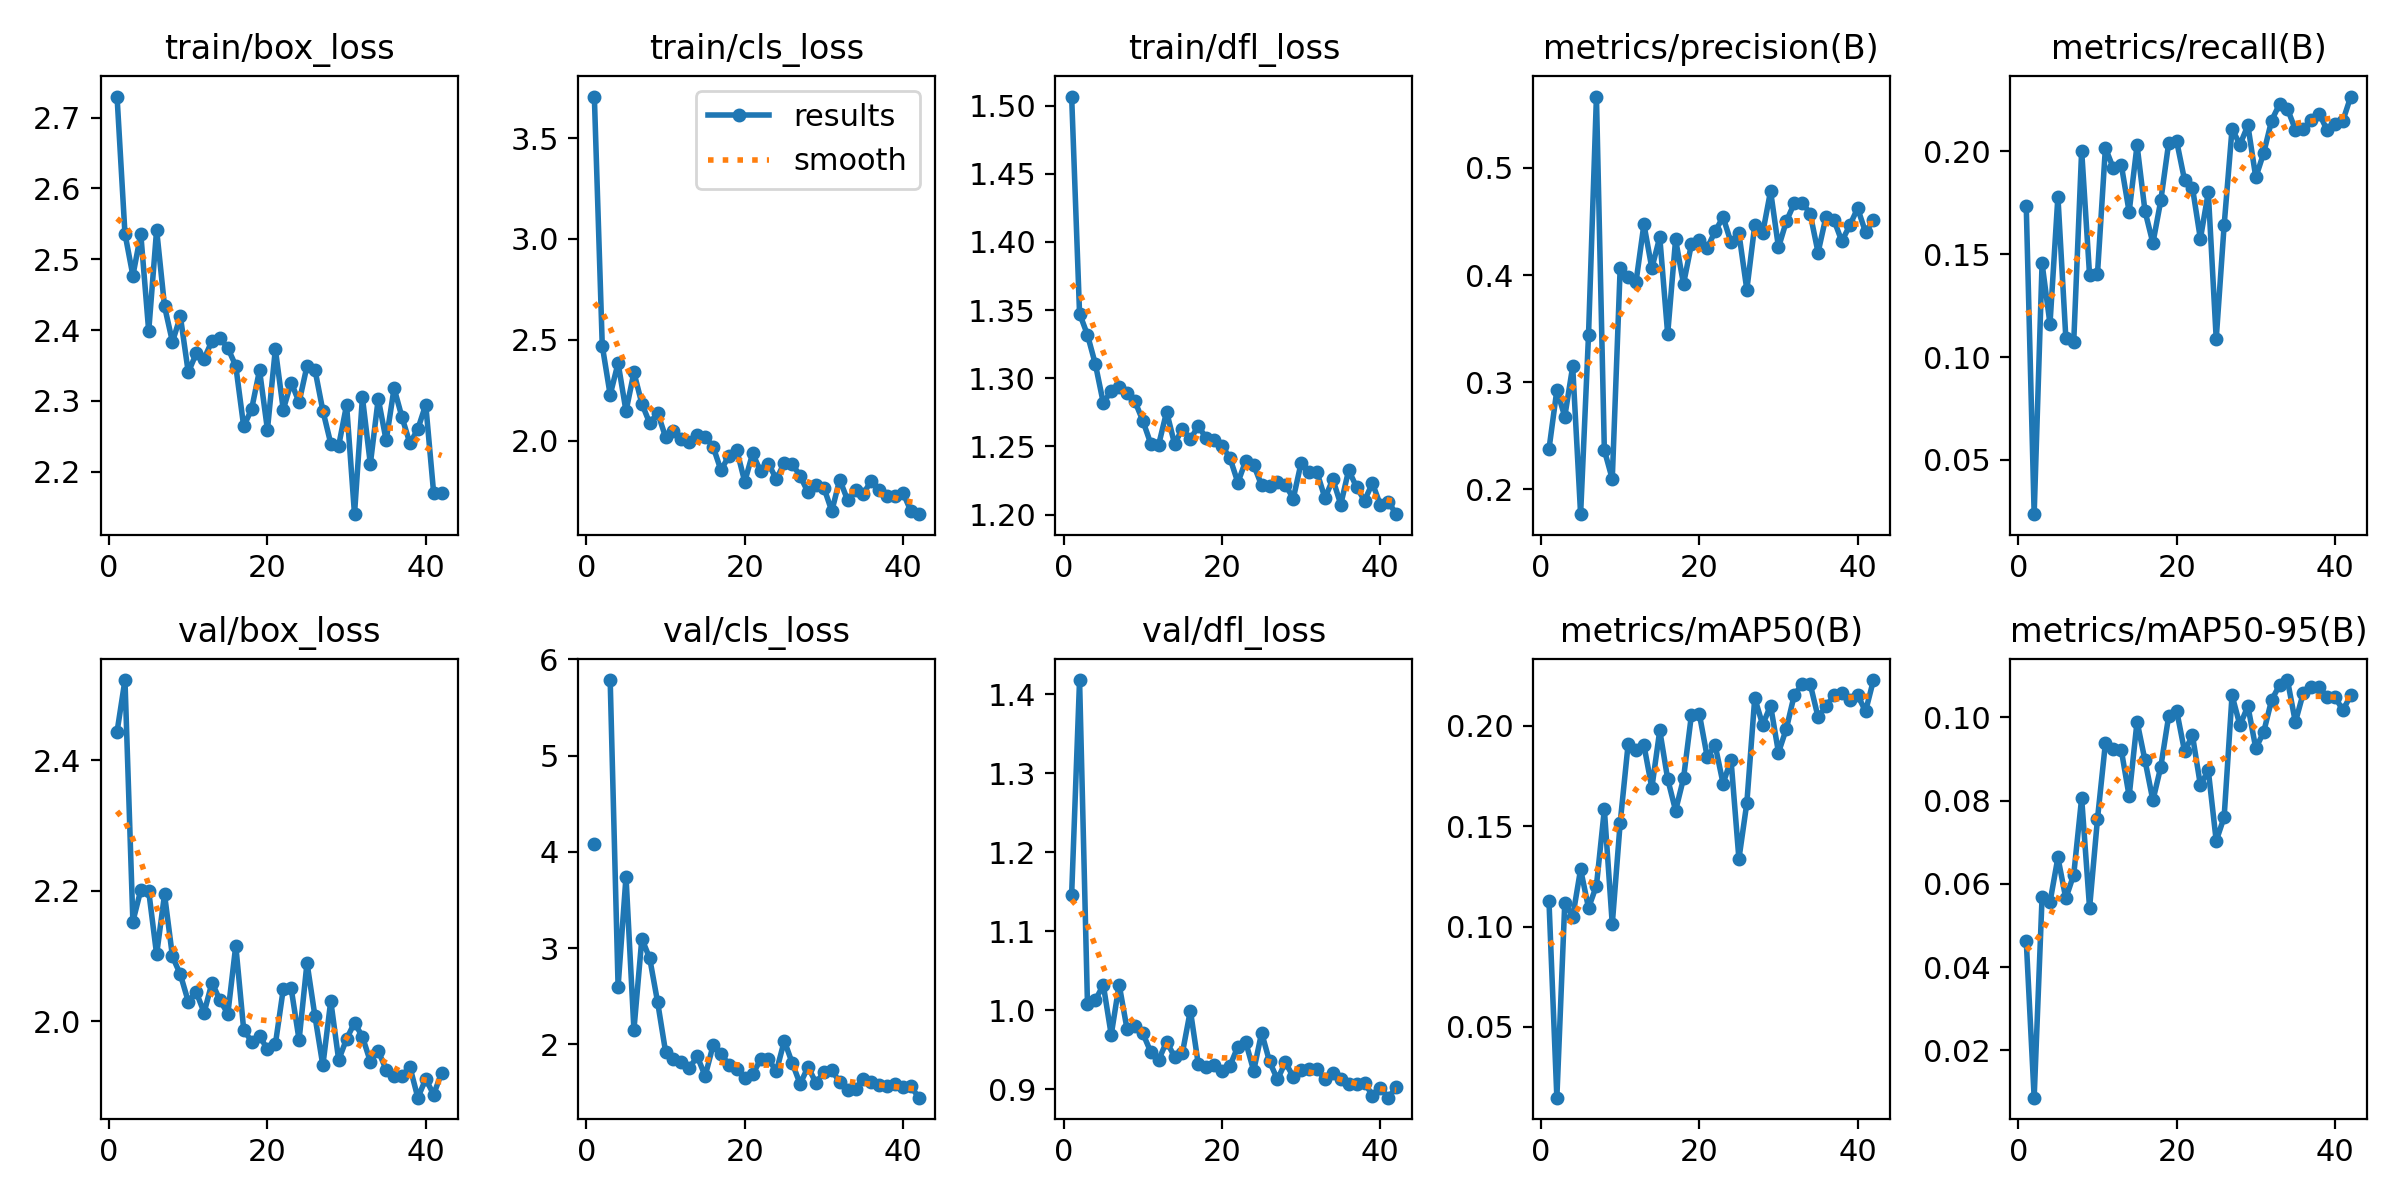

Values plotted in this chart, from the file beside it:
epoch, time, train/box_loss, train/cls_loss, train/dfl_loss, metrics/precision(B), metrics/recall(B), metrics/mAP50(B), metrics/mAP50-95(B), val/box_loss, val/cls_loss, val/dfl_loss, lr/pg0, lr/pg1, lr/pg2
1, 101.5, 2.73, 3.705, 1.507, 0.2374, 0.1732, 0.113, 0.04632, 2.444, 4.086, 1.147, 0.000247, 0.000247, 0.05086
2, 178.7, 2.536, 2.471, 1.347, 0.2928, 0.02364, 0.0148, 0.00866, 2.523, inf, 1.418, 0.0004887, 0.0004887, 0.001098
3, 255.4, 2.477, 2.227, 1.332, 0.268, 0.1454, 0.1119, 0.05681, 2.153, 5.786, 1.008, 0.0004834, 0.0004834, 0.0004834
4, 332.4, 2.536, 2.385, 1.31, 0.3148, 0.1161, 0.1048, 0.05559, 2.201, 2.599, 1.013, 0.0004751, 0.0004751, 0.0004751
5, 408.9, 2.398, 2.147, 1.282, 0.177, 0.1779, 0.1285, 0.06632, 2.2, 3.743, 1.032, 0.0004668, 0.0004668, 0.0004668
6, 485.9, 2.542, 2.338, 1.291, 0.3442, 0.1094, 0.1093, 0.05649, 2.103, 2.151, 0.9688, 0.0004585, 0.0004585, 0.0004585
7, 562.3, 2.434, 2.184, 1.293, 0.5666, 0.1075, 0.1204, 0.06222, 2.195, 3.098, 1.033, 0.0004503, 0.0004503, 0.0004503
8, 638.7, 2.383, 2.086, 1.289, 0.2366, 0.2003, 0.1584, 0.0806, 2.099, 2.892, 0.9761, 0.000442, 0.000442, 0.000442
9, 715.5, 2.419, 2.138, 1.283, 0.2098, 0.1398, 0.1012, 0.0542, 2.072, 2.435, 0.9795, 0.0004337, 0.0004337, 0.0004337
10, 792, 2.34, 2.018, 1.269, 0.4068, 0.1404, 0.1517, 0.07557, 2.03, 1.922, 0.9706, 0.0004254, 0.0004254, 0.0004254
11, 868.5, 2.367, 2.05, 1.252, 0.3978, 0.2016, 0.1908, 0.09376, 2.045, 1.849, 0.9471, 0.0004171, 0.0004171, 0.0004171
12, 945.5, 2.359, 2.006, 1.251, 0.3937, 0.1917, 0.1877, 0.09231, 2.014, 1.82, 0.9374, 0.0004088, 0.0004088, 0.0004088
13, 1022, 2.385, 1.993, 1.275, 0.4474, 0.1935, 0.1904, 0.0922, 2.059, 1.754, 0.9601, 0.0004005, 0.0004005, 0.0004005
14, 1098, 2.388, 2.029, 1.252, 0.4065, 0.1705, 0.1691, 0.08104, 2.032, 1.875, 0.9412, 0.0003922, 0.0003922, 0.0003922
15, 1175, 2.375, 2.02, 1.263, 0.4355, 0.2029, 0.1977, 0.09896, 2.012, 1.671, 0.9462, 0.0003839, 0.0003839, 0.0003839
16, 1252, 2.349, 1.971, 1.255, 0.3451, 0.1709, 0.1735, 0.08965, 2.116, 1.989, 0.9997, 0.0003756, 0.0003756, 0.0003756
17, 1328, 2.264, 1.853, 1.265, 0.4332, 0.1553, 0.1578, 0.08001, 1.987, 1.9, 0.9317, 0.0003673, 0.0003673, 0.0003673
18, 1405, 2.288, 1.926, 1.256, 0.3917, 0.176, 0.1738, 0.08811, 1.969, 1.79, 0.9278, 0.000359, 0.000359, 0.000359
19, 1481, 2.343, 1.953, 1.255, 0.4288, 0.2041, 0.2054, 0.1003, 1.978, 1.744, 0.9308, 0.0003507, 0.0003507, 0.0003507
20, 1558, 2.259, 1.797, 1.25, 0.4327, 0.2049, 0.2059, 0.1016, 1.957, 1.648, 0.9227, 0.0003425, 0.0003425, 0.0003425
21, 1635, 2.373, 1.937, 1.242, 0.4252, 0.186, 0.1844, 0.09183, 1.965, 1.687, 0.9295, 0.0003342, 0.0003342, 0.0003342
22, 1712, 2.287, 1.848, 1.223, 0.4411, 0.1823, 0.1903, 0.09561, 2.049, 1.843, 0.954, 0.0003259, 0.0003259, 0.0003259
23, 1788, 2.326, 1.886, 1.24, 0.4541, 0.1574, 0.1712, 0.08372, 2.05, 1.844, 0.9594, 0.0003176, 0.0003176, 0.0003176
24, 1865, 2.298, 1.809, 1.236, 0.4306, 0.18, 0.1831, 0.08722, 1.971, 1.72, 0.9232, 0.0003093, 0.0003093, 0.0003093
25, 1941, 2.349, 1.891, 1.221, 0.4391, 0.1088, 0.1337, 0.07031, 2.09, 2.037, 0.9716, 0.000301, 0.000301, 0.000301
26, 2017, 2.344, 1.885, 1.221, 0.3864, 0.1639, 0.1615, 0.076, 2.008, 1.805, 0.9351, 0.0002927, 0.0002927, 0.0002927
27, 2094, 2.286, 1.825, 1.224, 0.4466, 0.2109, 0.2138, 0.1053, 1.932, 1.588, 0.9123, 0.0002844, 0.0002844, 0.0002844
28, 2171, 2.24, 1.744, 1.222, 0.4391, 0.2031, 0.2005, 0.09804, 2.031, 1.766, 0.9339, 0.0002761, 0.0002761, 0.0002761
29, 2247, 2.236, 1.783, 1.212, 0.4785, 0.2126, 0.2101, 0.1027, 1.941, 1.598, 0.9158, 0.0002678, 0.0002678, 0.0002678
30, 2323, 2.294, 1.767, 1.238, 0.4258, 0.1872, 0.1867, 0.09253, 1.973, 1.71, 0.9241, 0.0002595, 0.0002595, 0.0002595
31, 2400, 2.14, 1.651, 1.232, 0.4503, 0.1991, 0.1986, 0.09646, 1.998, 1.731, 0.9254, 0.0002513, 0.0002513, 0.0002513
32, 2476, 2.305, 1.808, 1.231, 0.467, 0.2149, 0.2155, 0.1042, 1.976, 1.607, 0.925, 0.000243, 0.000243, 0.000243
33, 2553, 2.211, 1.705, 1.212, 0.4676, 0.2229, 0.2206, 0.1077, 1.938, 1.523, 0.9127, 0.0002347, 0.0002347, 0.0002347
34, 2630, 2.303, 1.756, 1.226, 0.4574, 0.2206, 0.2209, 0.1089, 1.955, 1.536, 0.9209, 0.0002264, 0.0002264, 0.0002264
35, 2707, 2.244, 1.738, 1.207, 0.4211, 0.2105, 0.2043, 0.09881, 1.926, 1.642, 0.9125, 0.0002181, 0.0002181, 0.0002181
36, 2783, 2.318, 1.803, 1.233, 0.4545, 0.211, 0.2097, 0.1058, 1.917, 1.606, 0.9072, 0.0002098, 0.0002098, 0.0002098
37, 2860, 2.277, 1.756, 1.22, 0.4515, 0.2152, 0.2152, 0.1073, 1.917, 1.582, 0.9063, 0.0002015, 0.0002015, 0.0002015
38, 2936, 2.24, 1.727, 1.21, 0.4316, 0.2183, 0.2163, 0.1074, 1.93, 1.567, 0.9084, 0.0001932, 0.0001932, 0.0001932
39, 3013, 2.26, 1.724, 1.223, 0.4464, 0.2103, 0.2127, 0.1048, 1.883, 1.591, 0.892, 0.0001849, 0.0001849, 0.0001849
40, 3089, 2.295, 1.742, 1.207, 0.4624, 0.2132, 0.2153, 0.1049, 1.912, 1.552, 0.9017, 0.0001766, 0.0001766, 0.0001766
41, 3166, 2.17, 1.651, 1.21, 0.44, 0.2148, 0.2072, 0.1017, 1.888, 1.562, 0.8893, 0.0001683, 0.0001683, 0.0001683
42, 3242, 2.169, 1.636, 1.2, 0.4516, 0.2265, 0.2228, 0.1053, 1.921, 1.445, 0.9022, 0.00016, 0.00016, 0.00016
